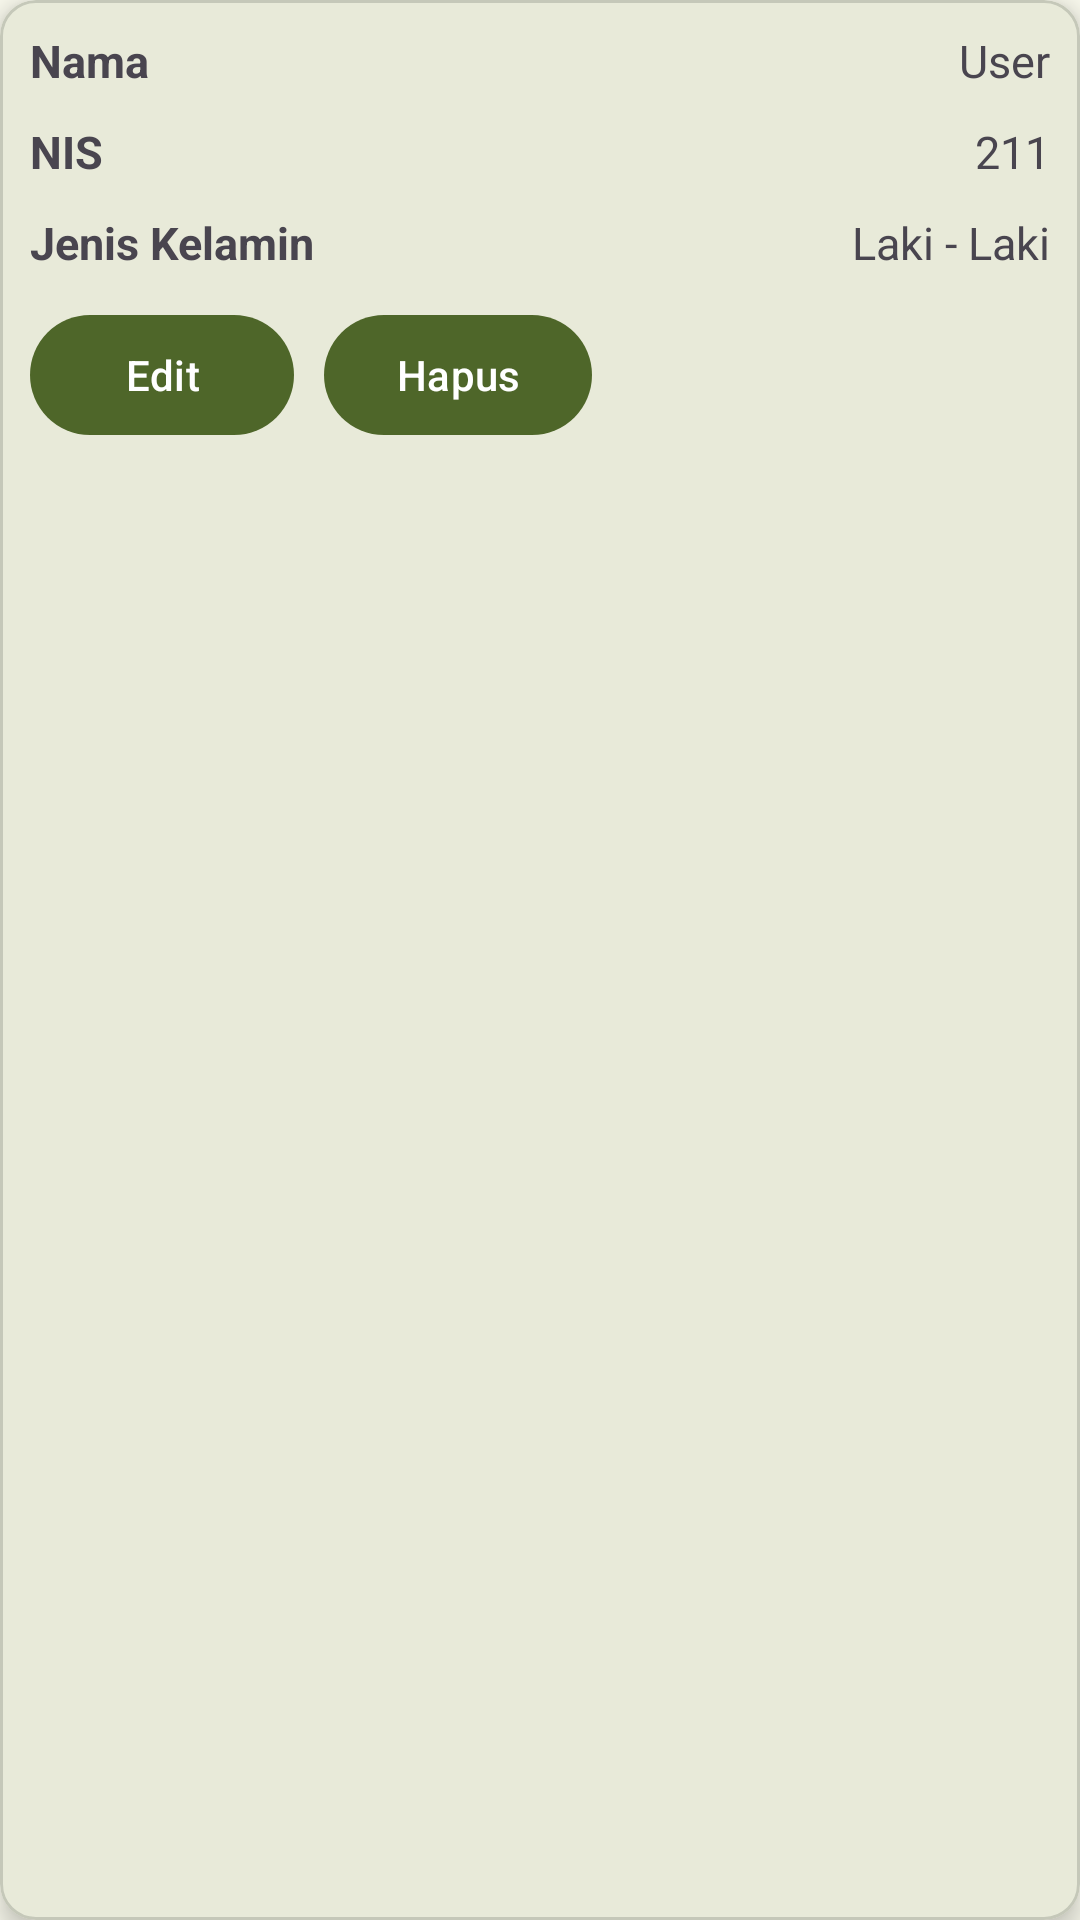

This screen was rendered from an Android layout file. Write that file and the resources it references.
<!-- AndroidManifest.xml: application theme Theme.Spana -->
<!-- res/layout/user_item.xml -->
<?xml version="1.0" encoding="utf-8"?>
<com.google.android.material.card.MaterialCardView xmlns:android="http://schemas.android.com/apk/res/android"
    xmlns:app="http://schemas.android.com/apk/res-auto"
    android:id="@+id/cv_balance"
    android:layout_width="match_parent"
    android:layout_height="wrap_content"
    android:layout_margin="8dp"
    app:cardElevation="5dp"
    app:contentPadding="10dp"
    app:layout_constraintEnd_toEndOf="parent"
    app:layout_constraintStart_toStartOf="parent">

    <androidx.constraintlayout.widget.ConstraintLayout
        android:layout_width="match_parent"
        android:layout_height="wrap_content">

        <TextView
            android:id="@+id/txt_name"
            android:layout_width="wrap_content"
            android:layout_height="wrap_content"
            android:text="Nama"
            android:textSize="15sp"
            android:textStyle="bold"
            app:layout_constraintStart_toStartOf="parent"
            app:layout_constraintTop_toTopOf="parent" />

        <TextView
            android:id="@+id/txt_name_val"
            android:layout_width="wrap_content"
            android:layout_height="wrap_content"
            android:text="User"
            android:textSize="15sp"
            app:layout_constraintEnd_toEndOf="parent"
            app:layout_constraintTop_toTopOf="parent" />

        <TextView
            android:id="@+id/txt_nis"
            android:layout_width="wrap_content"
            android:layout_height="wrap_content"
            android:layout_marginTop="10dp"
            android:text="NIS"
            android:textSize="15sp"
            android:textStyle="bold"
            app:layout_constraintStart_toStartOf="parent"
            app:layout_constraintTop_toBottomOf="@id/txt_name" />

        <TextView
            android:id="@+id/txt_nis_val"
            android:layout_width="wrap_content"
            android:layout_height="wrap_content"
            android:layout_marginTop="10dp"
            android:text="211"
            android:textSize="15sp"
            app:layout_constraintEnd_toEndOf="parent"
            app:layout_constraintTop_toBottomOf="@id/txt_name_val" />

        <TextView
            android:id="@+id/txt_gender"
            android:layout_width="wrap_content"
            android:layout_height="wrap_content"
            android:layout_marginTop="10dp"
            android:text="Jenis Kelamin"
            android:textSize="15sp"
            android:textStyle="bold"
            app:layout_constraintStart_toStartOf="parent"
            app:layout_constraintTop_toBottomOf="@id/txt_nis" />

        <TextView
            android:id="@+id/txt_gender_val"
            android:layout_width="wrap_content"
            android:layout_height="wrap_content"
            android:layout_marginTop="10dp"
            android:text="Laki - Laki"
            android:textSize="15sp"
            app:layout_constraintEnd_toEndOf="parent"
            app:layout_constraintTop_toBottomOf="@id/txt_nis_val" />

        <com.google.android.material.button.MaterialButton
            android:id="@+id/btn_edit_user"
            android:layout_width="wrap_content"
            android:layout_height="wrap_content"
            android:layout_marginTop="10dp"
            android:text="Edit"
            app:layout_constraintStart_toStartOf="parent"
            app:layout_constraintTop_toBottomOf="@id/txt_gender" />

        <com.google.android.material.button.MaterialButton
            android:id="@+id/btn_delete_user"
            android:layout_width="wrap_content"
            android:layout_height="wrap_content"
            android:layout_marginStart="10dp"
            android:layout_marginTop="10dp"
            android:text="Hapus"
            app:layout_constraintStart_toEndOf="@id/btn_edit_user"
            app:layout_constraintTop_toBottomOf="@id/txt_gender" />

    </androidx.constraintlayout.widget.ConstraintLayout>

</com.google.android.material.card.MaterialCardView>
<!-- resources referenced by this layout -->
<resources>
  <style name="Theme.Spana" parent="Base.Theme.Spana" />
  <color name="md_theme_primary">#4E6629</color>
  <color name="md_theme_onPrimary">#FFFFFF</color>
  <color name="md_theme_primaryContainer">#D0EDA1</color>
  <color name="md_theme_onPrimaryContainer">#121F00</color>
  <color name="md_theme_secondary">#596249</color>
  <color name="md_theme_onSecondary">#FFFFFF</color>
  <color name="md_theme_secondaryContainer">#DDE7C7</color>
  <color name="md_theme_onSecondaryContainer">#161E0A</color>
  <color name="md_theme_tertiary">#396662</color>
  <color name="md_theme_onTertiary">#FFFFFF</color>
  <color name="md_theme_tertiaryContainer">#BCECE6</color>
  <color name="md_theme_onTertiaryContainer">#00201E</color>
  <color name="md_theme_error">#BA1A1A</color>
  <color name="md_theme_onError">#FFFFFF</color>
  <color name="md_theme_errorContainer">#FFDAD6</color>
  <color name="md_theme_onErrorContainer">#410002</color>
  <color name="md_theme_background">#FAFAEE</color>
  <color name="md_theme_onBackground">#1A1C16</color>
  <color name="md_theme_surface">#FAFAEE</color>
  <color name="md_theme_onSurface">#1A1C16</color>
  <color name="md_theme_surfaceVariant">#E1E4D5</color>
  <color name="md_theme_onSurfaceVariant">#45483D</color>
  <color name="md_theme_outline">#75786C</color>
  <color name="md_theme_outlineVariant">#C5C8B9</color>
  <color name="md_theme_inverseSurface">#2F312A</color>
  <color name="md_theme_inverseOnSurface">#F1F2E6</color>
  <color name="md_theme_inversePrimary">#B4D087</color>
  <color name="md_theme_primaryFixed">#D0EDA1</color>
  <color name="md_theme_onPrimaryFixed">#121F00</color>
  <color name="md_theme_primaryFixedDim">#B4D087</color>
  <color name="md_theme_onPrimaryFixedVariant">#374D13</color>
  <color name="md_theme_secondaryFixed">#DDE7C7</color>
  <color name="md_theme_onSecondaryFixed">#161E0A</color>
  <color name="md_theme_secondaryFixedDim">#C1CAAC</color>
  <color name="md_theme_onSecondaryFixedVariant">#414A32</color>
  <color name="md_theme_tertiaryFixed">#BCECE6</color>
  <color name="md_theme_onTertiaryFixed">#00201E</color>
  <color name="md_theme_tertiaryFixedDim">#A0D0CA</color>
  <color name="md_theme_onTertiaryFixedVariant">#1F4E4A</color>
  <color name="md_theme_surfaceDim">#DADBD0</color>
  <color name="md_theme_surfaceBright">#FAFAEE</color>
  <color name="md_theme_surfaceContainerLowest">#FFFFFF</color>
  <color name="md_theme_surfaceContainerLow">#F4F4E9</color>
  <color name="md_theme_surfaceContainer">#EEEFE3</color>
  <color name="md_theme_surfaceContainerHigh">#E8E9DD</color>
  <color name="md_theme_surfaceContainerHighest">#E2E3D8</color>
</resources>
